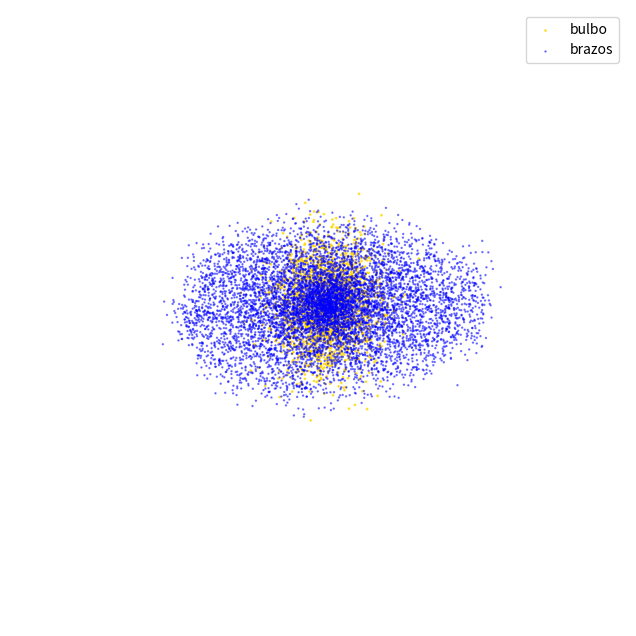

Reproduce this figure in Python.
import numpy as np
import matplotlib.pyplot as plt

def generar_bulbo(n, radio_bulbo):
    coords = np.random.normal(scale=radio_bulbo, size=(n, 3))
    coords[:,2] *= 0.1  # aplanar ligeramente en Z
    return coords

def generar_brazos(n, n_brazos, rotacion=2, dispersión=0.5, radio_max=10):
    coords = []
    for i in range(n_brazos):
        θ = np.linspace(0, rotacion * 2*np.pi, n//n_brazos) + (i * 2*np.pi/n_brazos)
        r = np.linspace(0, radio_max, len(θ))
        xs = r * np.cos(θ) + np.random.normal(scale=dispersión, size=len(θ))
        ys = r * np.sin(θ) + np.random.normal(scale=dispersión, size=len(θ))
        zs = np.random.normal(scale=dispersión*0.1, size=len(θ))
        coords.append(np.vstack((xs, ys, zs)).T)
    return np.vstack(coords)

# parámetros
n_bulbo = 2000
n_brazos = 3
n_estrellas = 8000

bulbo = generar_bulbo(n_bulbo, radio_bulbo=2)
brazos = generar_brazos(n_estrellas, n_brazos, rotacion=2.5, dispersión=0.8, radio_max=12)

fig = plt.figure(figsize=(8,8))
ax = fig.add_subplot(111, projection='3d')
ax.scatter(bulbo[:,0], bulbo[:,1], bulbo[:,2], s=1, color='gold', alpha=0.7, label='bulbo')
ax.scatter(brazos[:,0], brazos[:,1], brazos[:,2], s=0.5, color='blue', alpha=0.5, label='brazos')
ax.set_axis_off()
plt.legend()
plt.show()
